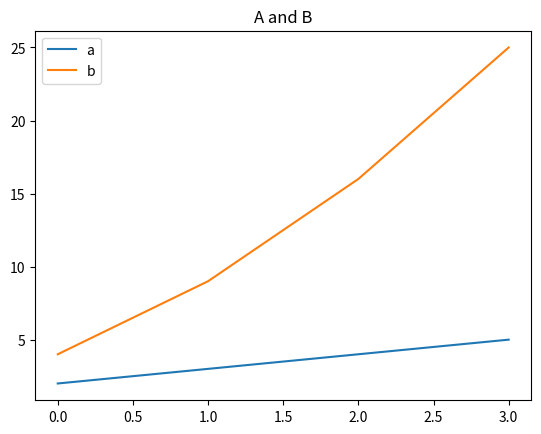

This chart was generated by the following Python code:
#Sprint 3: Exploratory Data Analysis (EDA)
#Chapter 3: Data Visualization


#Lesson 1: Creating Figures in Python with Matplotlib
#Plot titles are passed to the title= parameter as strings:
import pandas as pd
from matplotlib import pyplot as plt

df = pd.DataFrame({'a':[2, 3, 4, 5], 'b':[4, 9, 16, 25]})
#print(df)

df.plot(title='A and B')
plt.show()
